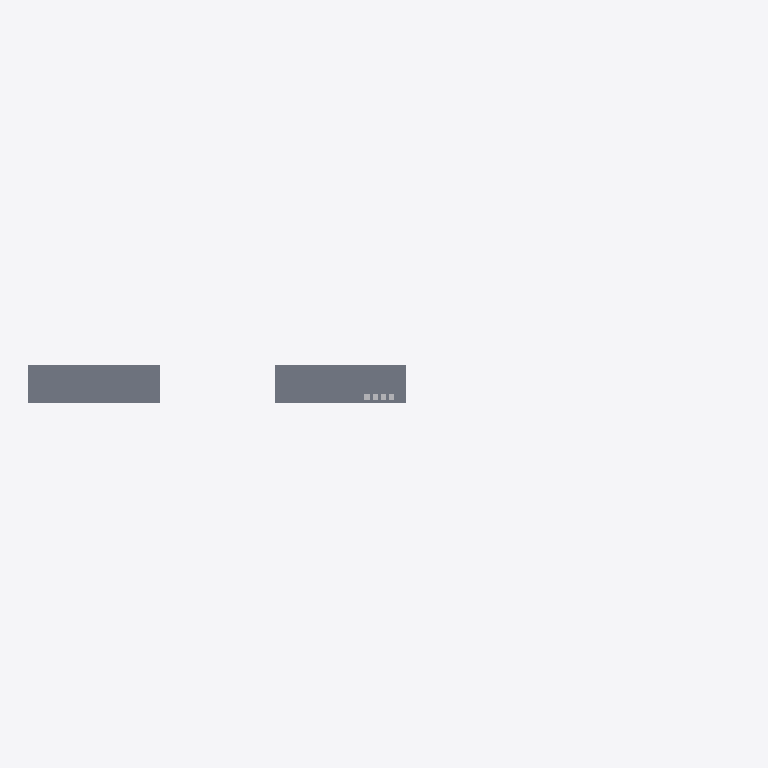
Plan cut of the same IFC building model at storey 'Floor 1' (level 3.50 m, cut at 4.90 m), seen from above with north up, elements coloured by IFC class (only those large enough to see are counted): 4 other elements (light grey), 2 slabs (grey). Cut surfaces are drawn darker.
Extent 130.0 m × 7.0 m × 5.2 m (x, y, z). Storeys (5): Ground Floor at 0.00 m; Ground Floor at 0.00 m; Ground Floor at 0.00 m; Floor 1 at 3.50 m; Floor 1 at 3.50 m. Elements (25): 5 IfcSlab, 4 IfcUnitaryEquipment, 3 IfcAlarm, 3 IfcBoiler, 3 IfcElectricDistributionBoard, 3 IfcFlowMeter, 2 IfcTank, 1 IfcSolarDevice, 1 IfcTransportElement.

HEADER;
FILE_DESCRIPTION(('ViewDefinition[DesignTransferView]'),'2;1');
FILE_NAME('/dev/null','2026-11-23T17:57:06+05:30',(''),(''),'IfcOpenShell 0.9.0.post1','IfcOpenShell 0.9.0.post1','Nobody');
FILE_SCHEMA(('IFC4'));
ENDSEC;
DATA;
#1=IFCPROJECT('04xoalch5AmPVuOwCfDEvo',$,'Mini Connected Estate',$,$,$,$,(#10),#5);
#12=IFCSITE('1Km3G4j0P2oPpSL$JG$E3l',$,'Greenfield Academy',$,$,$,$,$,$,$,$,$,$,$);
#14=IFCBUILDING('2DjU$Q6HfChfmzTOYHbiEU',$,'Block A - Teaching','B1',$,#20,$,$,$,$,$,$);
#212=IFCBUILDING('3UxEgHfvf0sAn$p8xuZXT6',$,'Block B - Science and Library','B2',$,#217,$,$,$,$,$,$);
#389=IFCBUILDING('3IZeAJOF55PufYpMqjJQXS',$,'Block C - Admin and Staff','B3',$,#394,$,$,$,$,$,$);
#21=IFCBUILDINGSTOREY('01hQNUpn9FZAc74wFKLad5',$,'Ground Floor',$,$,#27,$,$,$,0.0);
#127=IFCBUILDINGSTOREY('3QfuZ1G1j9qRlBzlKs4DI2',$,'Floor 1',$,$,#132,$,$,$,3.5);
#218=IFCBUILDINGSTOREY('3QRUV$y2T3ggcfroXiK8aA',$,'Ground Floor',$,$,#224,$,$,$,0.0);
#304=IFCBUILDINGSTOREY('1sr_bV2b1B5OJ7nakYrg9K',$,'Floor 1',$,$,#309,$,$,$,3.5);
#395=IFCBUILDINGSTOREY('3q$OHNo9n1Xv33TgoSaolO',$,'Ground Floor',$,$,#401,$,$,$,0.0);
#133=IFCSLAB('2TPtoF7qHBPfooUtVWZte5',$,'B1 Floor 1 slab',$,$,#150,#145,$,$);
#310=IFCSLAB('029BcyfQD0def$NMqfAHjW',$,'B2 Floor 1 slab',$,$,#327,#322,$,$);
#556=IFCUNITARYEQUIPMENT('1KGSxcIo908xBENINFkrvi',$,'AHU-03','Air handling unit, Block B',$,#573,#568,'AHU-03',.AIRHANDLER.);
#609=IFCBOILER('1Jj2kp18H5POJAr_QxNFio',$,'BLR-02','Gas boiler',$,#625,#620,'BLR-02',.WATER.);
#694=IFCELECTRICDISTRIBUTIONBOARD('0i0Y8Iujj9Ff1nftPib4K2',$,'DB-02','Distribution board',$,#710,#705,'DB-02',.DISTRIBUTIONBOARD.);
#799=IFCFLOWMETER('0HOiYNTofBdOK7d0v62exa',$,'MTR-02','Electricity meter',$,#815,#810,'MTR-02',.ENERGYMETER.);
ENDSEC;
